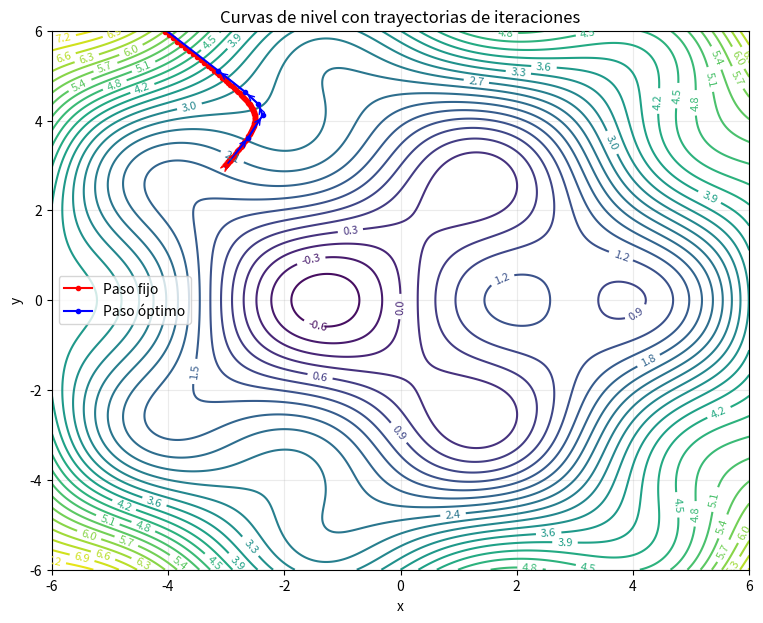
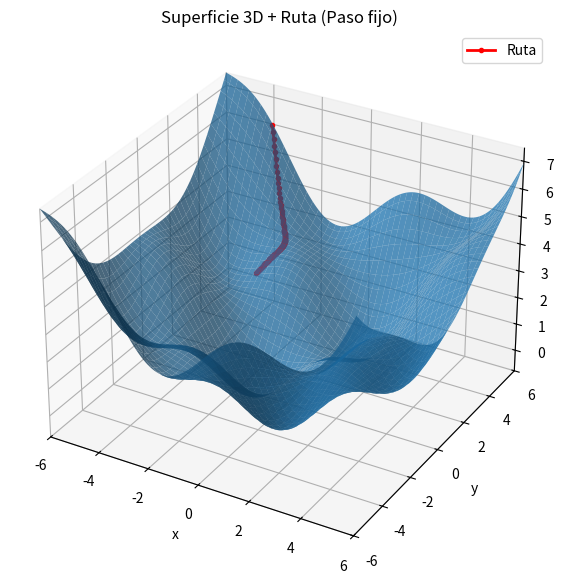
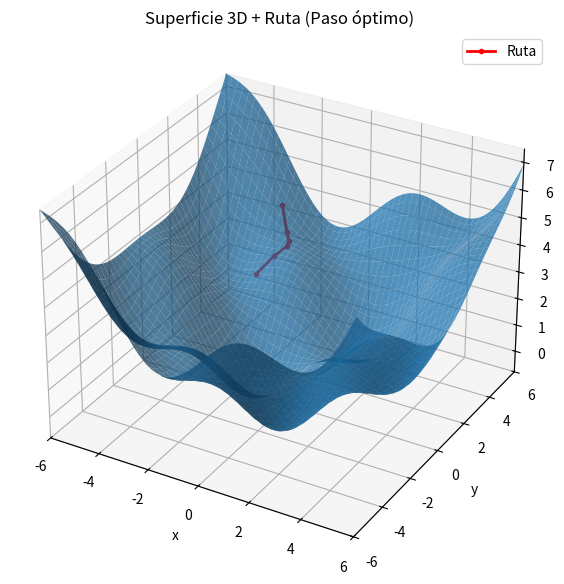

Python code for these plots, in order:
# ================================================================
# ASCENSO DE MÁXIMA INCLINACIÓN – f2, tablas y gráficas (limpio)
# ================================================================

import numpy as np
import matplotlib.pyplot as plt

# -------------------- FUNCIÓN Y GRADIENTE -----------------------
def f(x, y):
    # f2(x,y) = sin(x)cos(y) + (x^2 + y^2)/10
    return np.sin(x) * np.cos(y) + (x**2 + y**2) / 10

def grad_f(x, y):
    dfx = np.cos(x) * np.cos(y) + (2 * x) / 10
    dfy = -np.sin(x) * np.sin(y) + (2 * y) / 10
    return np.array([dfx, dfy])

# ---------------- MÉTODO: PASO FIJO (SIN CAMBIOS) ----------------
def ascenso_paso_fijo(x0, alpha=0.05, tol=1e-4, max_iter=200):
    xk = np.array(x0, dtype=float)
    trayectoria = [xk.copy()]
    valores_f = [f(*xk)]
    for _ in range(max_iter):
        grad = grad_f(*xk)
        if np.linalg.norm(grad) < tol:
            break
        xk = xk + alpha * grad
        trayectoria.append(xk.copy())
        valores_f.append(f(*xk))
    return np.array(trayectoria), np.array(valores_f)

# -------------- MÉTODO: PASO ÓPTIMO (SIN CAMBIOS) ----------------
def ascenso_paso_optimo(x0, tol=1e-4, max_iter=200, alpha_max=1.0, n_busqueda=100):
    xk = np.array(x0, dtype=float)
    trayectoria = [xk.copy()]
    valores_f = [f(*xk)]
    alphas_usados = []
    for _ in range(max_iter):
        grad = grad_f(*xk)
        if np.linalg.norm(grad) < tol:
            break
        alphas = np.linspace(0, alpha_max, n_busqueda)
        candidatos = [f(*(xk + a * grad)) for a in alphas]
        a_opt = alphas[np.argmax(candidatos)]
        alphas_usados.append(a_opt)
        xk = xk + a_opt * grad
        trayectoria.append(xk.copy())
        valores_f.append(f(*xk))
    return np.array(trayectoria), np.array(valores_f), np.array(alphas_usados)

# ---------------------- TABLA DE ITERACIONES ---------------------
def tabla_iteraciones(tray, vals, alphas=None, max_rows=None, titulo=""):
    n = len(tray)
    rows = min(n, max_rows) if max_rows else n
    if titulo:
        print(f"\n=== TABLA DE ITERACIONES ({titulo}) ===")
    if alphas is None:
        print("k |        x_k        |        y_k        |       f(x_k)")
        for k in range(rows):
            print(f"{k:2d}| {tray[k,0]:14.6f} | {tray[k,1]:14.6f} | {vals[k]:13.6f}")
    else:
        # α_k usado para el paso k→k+1 (para k=0 no hay α previo)
        print("k |        x_k        |        y_k        |       f(x_k)    |  α_k")
        for k in range(rows):
            a = alphas[k-1] if (k>0 and (k-1)<len(alphas)) else (alphas[k] if k<len(alphas) else 0.0)
            print(f"{k:2d}| {tray[k,0]:14.6f} | {tray[k,1]:14.6f} | {vals[k]:13.6f} | {a:6.3f}")

# --------------------- CONTOUR CON RUTAS -------------------------
def graficar_contornos(tray_fijo, tray_opt=None, xlim=(-6,6), ylim=(-6,6), niveles=30, primeros_n=10):
    xx = np.linspace(xlim[0], xlim[1], 300)
    yy = np.linspace(ylim[0], ylim[1], 300)
    X, Y = np.meshgrid(xx, yy)
    Z = f(X, Y)

    plt.figure(figsize=(9,7))
    cs = plt.contour(X, Y, Z, levels=niveles, cmap="viridis")
    plt.clabel(cs, inline=1, fontsize=8, fmt="%.1f")

    # Ruta paso fijo
    plt.plot(tray_fijo[:,0], tray_fijo[:,1], "ro-", lw=1.5, ms=3, label="Paso fijo")
    for i in range(1, min(primeros_n, len(tray_fijo))):
        plt.annotate("", xy=tray_fijo[i], xytext=tray_fijo[i-1],
                     arrowprops=dict(arrowstyle="->", lw=1, color="r"))

    # Ruta paso óptimo
    if tray_opt is not None:
        plt.plot(tray_opt[:,0], tray_opt[:,1], "bo-", lw=1.5, ms=3, label="Paso óptimo")
        for i in range(1, min(primeros_n, len(tray_opt))):
            plt.annotate("", xy=tray_opt[i], xytext=tray_opt[i-1],
                         arrowprops=dict(arrowstyle="->", lw=1, color="b"))

    plt.xlim(*xlim); plt.ylim(*ylim)
    plt.xlabel("x"); plt.ylabel("y")
    plt.title("Curvas de nivel con trayectorias de iteraciones")
    plt.grid(True, alpha=0.25); plt.legend()
    plt.show()

# ----------------------- SUPERFICIE 3D ---------------------------
def graficar_superficie_3d_windowed(tray=None, xlim=(-6,6), ylim=(-6,6), titulo=""):
    from mpl_toolkits.mplot3d import Axes3D  # noqa: F401
    # Malla fija para que la superficie siempre se vea
    xx = np.linspace(xlim[0], xlim[1], 150)
    yy = np.linspace(ylim[0], ylim[1], 150)
    X, Y = np.meshgrid(xx, yy)
    Z = f(X, Y)

    fig = plt.figure(figsize=(9,7))
    ax = fig.add_subplot(111, projection='3d')
    ax.plot_surface(X, Y, Z, alpha=0.75, linewidth=0, antialiased=True)

    # Recorte de la ruta a la ventana visible
    if tray is not None:
        mask = (
            (tray[:,0] >= xlim[0]) & (tray[:,0] <= xlim[1]) &
            (tray[:,1] >= ylim[0]) & (tray[:,1] <= ylim[1])
        )
        tray_vis = tray[mask]
        if len(tray_vis) > 0:
            Zt = np.array([f(*p) for p in tray_vis])
            ax.plot(tray_vis[:,0], tray_vis[:,1], Zt, 'r.-', lw=2, label="Ruta")
            ax.legend()

    ax.set_xlim(*xlim); ax.set_ylim(*ylim)
    ax.set_zlim(np.min(Z), np.max(Z))
    ax.set_xlabel("x"); ax.set_ylabel("y"); ax.set_zlabel("f(x,y)")
    ax.set_title(titulo or "Superficie 3D de f(x,y)")
    plt.show()

# ========================== EJECUCIÓN ============================
x0 = [-3.0, 3.0]

# 1) Correr métodos
tray_fijo, val_fijo = ascenso_paso_fijo(x0, alpha=0.05)
tray_opt,  val_opt,  alphas = ascenso_paso_optimo(x0, alpha_max=1.0, n_busqueda=100)

# 2) Resultados resumidos
print("=== PASO FIJO ===")
print(f"Punto final: ({tray_fijo[-1,0]:.6f}, {tray_fijo[-1,1]:.6f})  f = {val_fijo[-1]:.6f}")
print("=== PASO ÓPTIMO ===")
print(f"Punto final: ({tray_opt[-1,0]:.6f}, {tray_opt[-1,1]:.6f})  f = {val_opt[-1]:.6f}")

# 3) Tablas de iteraciones (recorta a 15 filas para consola)
tabla_iteraciones(tray_fijo, val_fijo, alphas=None,  max_rows=15, titulo="Paso fijo")
tabla_iteraciones(tray_opt,  val_opt,  alphas=alphas, max_rows=15, titulo="Paso óptimo")

# 4) Curvas de nivel con ambas trayectorias
graficar_contornos(tray_fijo, tray_opt, xlim=(-6,6), ylim=(-6,6), niveles=30, primeros_n=10)

# 5) Superficie 3D para cada método (ruta recortada a la ventana)
graficar_superficie_3d_windowed(tray=tray_fijo, xlim=(-6,6), ylim=(-6,6),
                                titulo="Superficie 3D + Ruta (Paso fijo)")
graficar_superficie_3d_windowed(tray=tray_opt,  xlim=(-6,6), ylim=(-6,6),
                                titulo="Superficie 3D + Ruta (Paso óptimo)")
